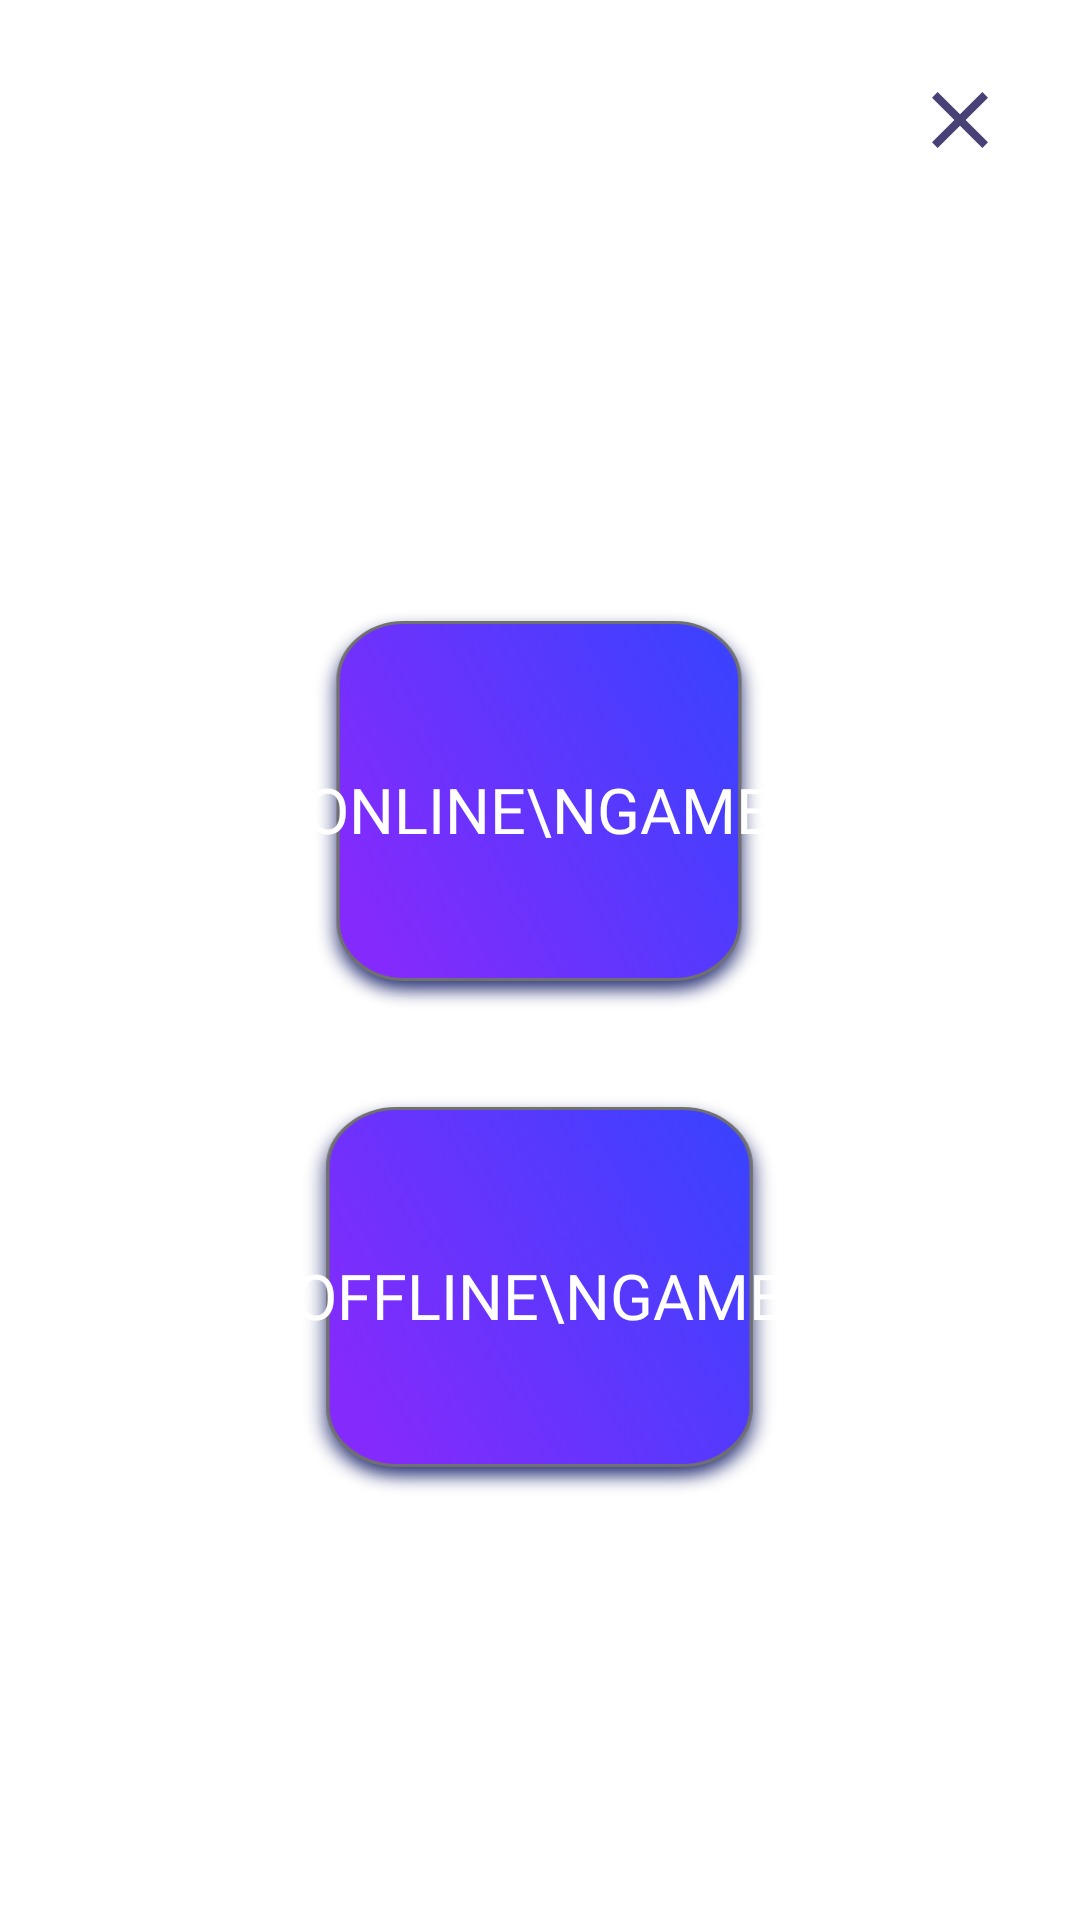

Produce the Android XML layout that renders to this screen, including the resource entries it uses.
<!-- AndroidManifest.xml: application theme Theme.GameAppProject -->
<!-- res/layout/start_game_activity.xml -->
<?xml version="1.0" encoding="utf-8"?>
<androidx.constraintlayout.widget.ConstraintLayout xmlns:android="http://schemas.android.com/apk/res/android"
    xmlns:app="http://schemas.android.com/apk/res-auto"
    xmlns:tools="http://schemas.android.com/tools"
    android:layout_width="match_parent"
    android:layout_height="match_parent"
    tools:context=".Game.Start_Game_Activity">

    <ImageView
        android:id="@+id/start_game_cancel_iv"
        android:layout_width="wrap_content"
        android:layout_height="wrap_content"
        android:layout_marginTop="24dp"
        android:layout_marginEnd="24dp"
        android:onClick="press_cancel_iv"
        android:src="@drawable/cancel_iv"
        app:layout_constraintEnd_toEndOf="parent"
        app:layout_constraintTop_toTopOf="parent"/>

    <androidx.appcompat.widget.AppCompatButton
        android:id="@+id/do_online_btn"
        android:layout_width="wrap_content"
        android:layout_height="wrap_content"
        android:layout_marginBottom="100dp"
        android:gravity="center"
        android:onClick="press_onlinegame_btn"
        android:text="Online\nGame"
        android:fontFamily="@font/sans_extrabold"
        android:textColor="@color/white"
        android:background="@drawable/button_blue_false"
        android:textSize="21sp"
        app:layout_constraintBottom_toBottomOf="parent"
        app:layout_constraintEnd_toEndOf="parent"
        app:layout_constraintHorizontal_bias="0.498"
        app:layout_constraintStart_toStartOf="parent"
        app:layout_constraintTop_toTopOf="parent" />

    <androidx.appcompat.widget.AppCompatButton
        android:id="@+id/do_offline_btn"
        android:layout_width="wrap_content"
        android:layout_height="wrap_content"
        android:layout_marginTop="24dp"
        android:text="Offline\nGame"
        android:fontFamily="@font/sans_extrabold"
        android:textSize="21sp"
        android:textColor="@color/white"
        android:background="@drawable/button_blue_false"
        android:gravity="center"
        android:onClick="press_offlinegame_btn"
        app:layout_constraintEnd_toEndOf="@+id/do_online_btn"
        app:layout_constraintStart_toStartOf="@+id/do_online_btn"
        app:layout_constraintTop_toBottomOf="@+id/do_online_btn" />

</androidx.constraintlayout.widget.ConstraintLayout>
<!-- resources referenced by this layout -->
<resources>
  <color name="white">@android:color/white</color>
  <!-- drawable button_blue_false: png bitmap (drawable-hdpi, 14027 bytes) -->
  <!-- drawable cancel_iv (drawable) -->
  <vector xmlns:android="http://schemas.android.com/apk/res/android"
      android:width="32dp"
      android:height="32dp"
      android:viewportWidth="24"
      android:viewportHeight="24"
      android:tint="@color/sideColor">
    <path
        android:fillColor="@android:color/white"
        android:pathData="M19,6.41L17.59,5 12,10.59 6.41,5 5,6.41 10.59,12 5,17.59 6.41,19 12,13.41 17.59,19 19,17.59 13.41,12z"/>
  </vector>
  <style name="Theme.GameAppProject" parent="Theme.MaterialComponents.Light.NoActionBar">
          
          <item name="colorPrimary">@color/colorPrimary</item>
          <item name="colorPrimaryDark">@color/colorPrimaryDark</item>
          <item name="colorAccent">@color/colorAccent</item>
          
          <item name="colorSecondary">@color/colorPrimary</item>
          <item name="colorSecondaryVariant">@color/colorPrimaryDark</item>
          <item name="colorOnSecondary">@color/colorAccent</item>
          
          <item name="android:statusBarColor" tools:targetApi="l">@color/sideColor</item>
          
      </style>
  <color name="sideColor">#474175</color>
  <color name="colorPrimary">#6200EE</color>
  <color name="colorPrimaryDark">#3700B3</color>
  <color name="colorAccent">#03DAC5</color>
</resources>
